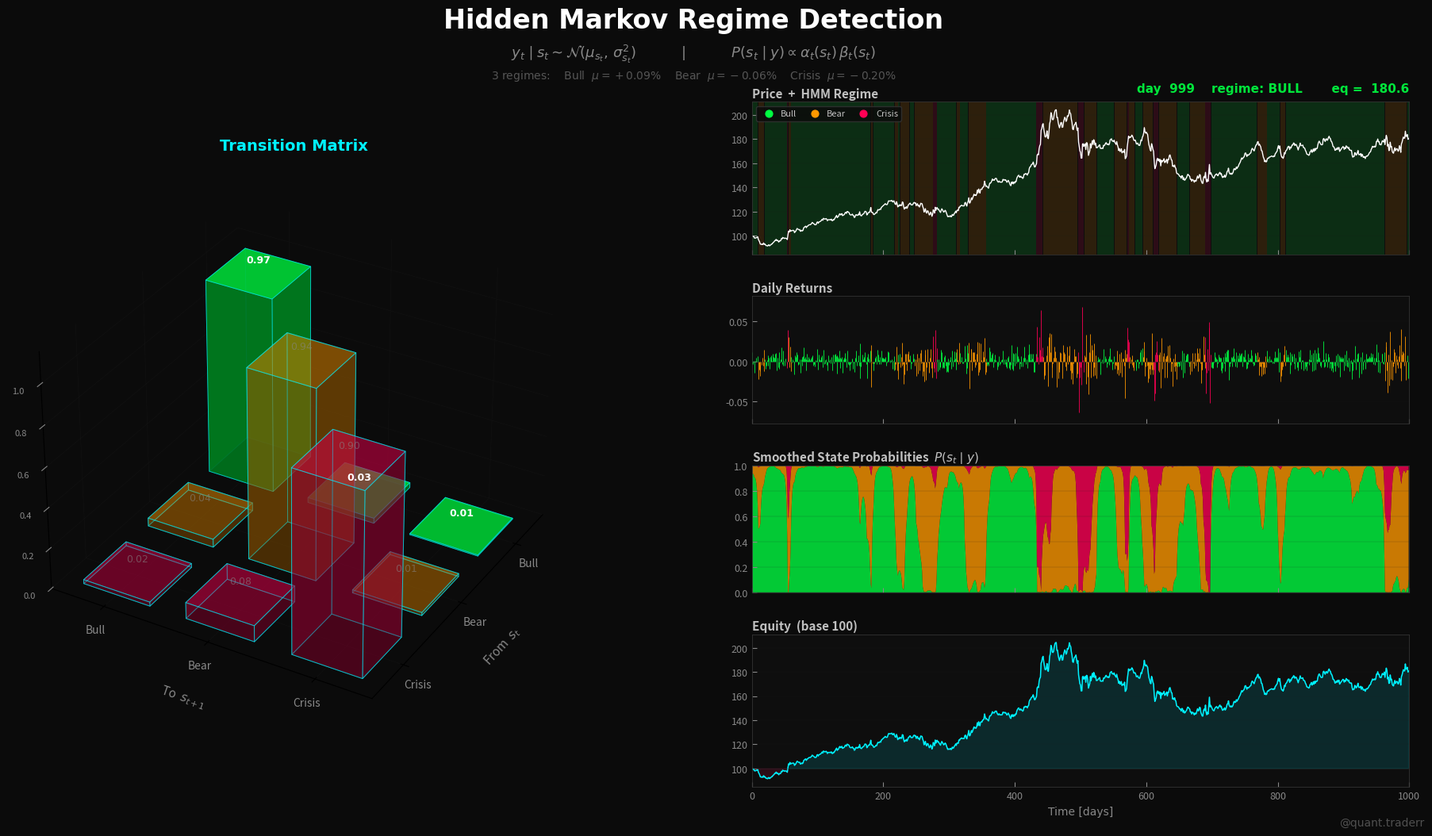

Source code (Python):
"""
Hidden_Markov_Pipeline.py
=========================
Static cinematic image of Hidden Markov Model regime detection.

Left panel  : 3D transition matrix bars  P(s_{t+1} | s_t)
Right panel : 4-stack 2D — Price+regimes · Returns barcode · Smoothed P(s) · Equity

Pipeline: SIMULATE -> FORWARD-BACKWARD -> RENDER STATIC PNG
Resolution: 1920x1080, Bloomberg Dark aesthetic

Dependencies: pip install numpy matplotlib
"""

import os, time, warnings
import numpy as np

import matplotlib
matplotlib.use("Agg")
import matplotlib.pyplot as plt
import matplotlib.gridspec as gridspec
from mpl_toolkits.mplot3d import Axes3D  # noqa: F401

warnings.filterwarnings("ignore")

# ═══════════════════════════════════════════════════════════════════
# CONFIG
# ═══════════════════════════════════════════════════════════════════
CONFIG = {
    "RESOLUTION": (1920, 1080),
    "OUTPUT_FILE": "Hidden_Markov_Regime.png",
    "LOG_FILE": "hmm_pipeline.log",
    "VIEW_ELEV": 32,
    "VIEW_AZIM": 30,
}

# 3-state Gaussian HMM for market returns
HMM = {
    "n_states": 3,
    "names": ["Bull", "Bear", "Crisis"],
    "means": np.array([0.0009, -0.0006, -0.0020]),
    "stds":  np.array([0.0080,  0.0145,  0.0310]),
    "trans": np.array([
        [0.970, 0.025, 0.005],   # from Bull
        [0.040, 0.945, 0.015],   # from Bear
        [0.020, 0.080, 0.900],   # from Crisis
    ]),
    "init": np.array([0.7, 0.2, 0.1]),
    "T": 1000,        # days
    "S0": 100.0,
    "seed": 11,
}

# ─── THEME ────────────────────────────────────────────────────────
THEME = {
    "BG":        "#0b0b0b",
    "PANEL_BG":  "#0e0e0e",
    "GRID":      "#1a1a1a",
    "GRID_ALT":  "#1f1f1f",
    "SPINE":     "#333333",
    "TEXT":      "#ffffff",
    "TEXT_DIM":  "#888888",
    "TEXT_SEC":  "#c0c0c0",
    "CYAN":      "#00f2ff",
    "GREEN":     "#00ff41",
    "RED":       "#ff0055",
    "MAGENTA":   "#ff1493",
    "ORANGE":    "#ff9800",
    "BLUE":      "#00bfff",
    "YELLOW":    "#ffcc00",
    "FONT":      "DejaVu Sans",
}

# Regime colors: Bull / Bear / Crisis
STATE_COLORS = ["#00ff41", "#ff9800", "#ff0055"]


# ═══════════════════════════════════════════════════════════════════
# UTILITIES
# ═══════════════════════════════════════════════════════════════════

def log(msg):
    ts = time.strftime("%H:%M:%S")
    line = f"[{ts}] {msg}"
    print(line)
    try:
        with open(CONFIG["LOG_FILE"], "a", encoding="utf-8") as f:
            f.write(line + "\n")
    except Exception:
        pass


def _hex_to_rgba(hexc, alpha=1.0):
    h = hexc.lstrip("#")
    return (int(h[0:2], 16) / 255,
            int(h[2:4], 16) / 255,
            int(h[4:6], 16) / 255,
            alpha)


# ═══════════════════════════════════════════════════════════════════
# MODULE 1 — SIMULATION + INFERENCE
# ═══════════════════════════════════════════════════════════════════

def simulate_hmm():
    """Sample returns from a 3-state Gaussian HMM."""
    p = HMM
    rng = np.random.default_rng(p["seed"])
    n = p["T"]
    K = p["n_states"]

    states  = np.zeros(n, dtype=int)
    returns = np.zeros(n)
    prices  = np.zeros(n)

    states[0]  = rng.choice(K, p=p["init"])
    returns[0] = rng.normal(p["means"][states[0]], p["stds"][states[0]])
    prices[0]  = p["S0"]

    for t in range(1, n):
        states[t]  = rng.choice(K, p=p["trans"][states[t - 1]])
        returns[t] = rng.normal(p["means"][states[t]], p["stds"][states[t]])
        prices[t]  = prices[t - 1] * np.exp(returns[t])

    return states, returns, prices


def forward_backward(returns, means, stds, trans, init):
    """Smoothed posteriors  P(s_t | y_{1:T})  via Forward-Backward."""
    n = len(returns)
    K = len(means)

    # log emission probabilities (Gaussian)
    log_emit = np.zeros((n, K))
    for k in range(K):
        log_emit[:, k] = (-0.5 * np.log(2 * np.pi * stds[k] ** 2)
                          - (returns - means[k]) ** 2 / (2 * stds[k] ** 2))

    log_trans = np.log(trans + 1e-15)
    log_init  = np.log(init + 1e-15)

    # Forward
    log_alpha = np.full((n, K), -np.inf)
    log_alpha[0] = log_init + log_emit[0]
    for t in range(1, n):
        for j in range(K):
            log_alpha[t, j] = (np.logaddexp.reduce(log_alpha[t - 1] + log_trans[:, j])
                               + log_emit[t, j])

    # Backward
    log_beta = np.zeros((n, K))
    for t in range(n - 2, -1, -1):
        for i in range(K):
            log_beta[t, i] = np.logaddexp.reduce(
                log_trans[i] + log_emit[t + 1] + log_beta[t + 1])

    # Posterior
    log_gamma = log_alpha + log_beta
    log_gamma -= np.logaddexp.reduce(log_gamma, axis=1, keepdims=True)
    return np.exp(log_gamma)


def build_data():
    states, returns, prices = simulate_hmm()
    gamma = forward_backward(returns, HMM["means"], HMM["stds"],
                             HMM["trans"], HMM["init"])
    return dict(
        t=np.arange(HMM["T"]),
        states=states,
        returns=returns,
        prices=prices,
        gamma=gamma,
    )


# ═══════════════════════════════════════════════════════════════════
# MODULE 2 — RENDERING
# ═══════════════════════════════════════════════════════════════════

def _style_2d(ax, xlabel=False):
    ax.set_facecolor(THEME["PANEL_BG"])
    for sp in ax.spines.values():
        sp.set_color(THEME["SPINE"]); sp.set_linewidth(0.6)
    ax.tick_params(axis="both", colors=THEME["TEXT_DIM"], labelsize=9,
                   direction="in", length=4)
    ax.yaxis.grid(True, lw=0.3, alpha=0.4, color=THEME["GRID_ALT"])
    ax.xaxis.grid(False)
    if not xlabel:
        ax.tick_params(axis="x", labelbottom=False)


def render_static(sim, out_path):
    """Render the full-history static image."""
    K       = HMM["n_states"]
    trans   = HMM["trans"]
    names   = HMM["names"]
    states  = sim["states"]
    prices  = sim["prices"]
    rets    = sim["returns"]
    gamma   = sim["gamma"]
    t_arr   = sim["t"]

    cur_state = int(states[-1])
    alpha_3d  = 0.88

    fig = plt.figure(figsize=(19.2, 10.8), dpi=100, facecolor=THEME["BG"])
    gs = gridspec.GridSpec(
        4, 2, width_ratios=[1, 1.15],
        height_ratios=[1.2, 1, 1, 1.2],
        hspace=0.30, wspace=0.28,
        left=0.05, right=0.97, top=0.86, bottom=0.06,
    )

    # ── LEFT: 3D transition matrix bars ───────────────────────────
    ax = fig.add_subplot(gs[:, 0], projection="3d", computed_zorder=False)
    ax.set_facecolor(THEME["BG"])
    pane = (0.043, 0.043, 0.043, 1)
    ax.xaxis.set_pane_color(pane)
    ax.yaxis.set_pane_color(pane)
    ax.zaxis.set_pane_color(pane)
    for a in (ax.xaxis, ax.yaxis, ax.zaxis):
        a._axinfo["grid"]["color"] = (0.1, 0.1, 0.1, 0.5)
        a._axinfo["grid"]["linewidth"] = 0.4

    xpos, ypos = np.meshgrid(np.arange(K), np.arange(K), indexing="ij")
    xpos = xpos.flatten().astype(float)
    ypos = ypos.flatten().astype(float)
    zpos = np.zeros(K * K)
    dx = dy = 0.65
    xpos -= dx / 2
    ypos -= dy / 2
    dz = trans.flatten()

    bar_colors = []
    bar_edges  = []
    for i in range(K):
        for j in range(K):
            base = STATE_COLORS[i]
            a = alpha_3d if i == cur_state else alpha_3d * 0.40
            bar_colors.append(_hex_to_rgba(base, a))
            bar_edges.append(_hex_to_rgba(THEME["CYAN"], 0.55))

    ax.bar3d(xpos, ypos, zpos, dx, dy, dz,
             color=bar_colors, edgecolor=bar_edges, linewidth=0.7,
             shade=True, zorder=1)

    for k in range(K * K):
        i, j = k // K, k % K
        label_alpha = 1.0 if i == cur_state else 0.55
        label_color = THEME["TEXT"] if i == cur_state else THEME["TEXT_DIM"]
        ax.text(xpos[k] + dx / 2, ypos[k] + dy / 2, dz[k] + 0.04,
                f"{dz[k]:.2f}",
                color=label_color, fontsize=9, ha="center", va="bottom",
                fontfamily=THEME["FONT"],
                fontweight="bold" if i == cur_state else "normal",
                alpha=label_alpha)

    ax.set_xticks(np.arange(K))
    ax.set_yticks(np.arange(K))
    ax.set_xticklabels(names, color=THEME["TEXT_DIM"], fontsize=10)
    ax.set_yticklabels(names, color=THEME["TEXT_DIM"], fontsize=10)
    ax.set_xlabel("From  $s_t$", fontsize=11, color=THEME["TEXT_DIM"], labelpad=14)
    ax.set_ylabel("To  $s_{t+1}$", fontsize=11, color=THEME["TEXT_DIM"], labelpad=14)
    ax.set_zlabel(r"$P(s_{t+1} \mid s_t)$", fontsize=11,
                  color=THEME["TEXT_DIM"], labelpad=8)
    ax.set_zlim(0, 1.15)
    ax.tick_params(axis="z", colors=THEME["TEXT_DIM"], labelsize=8)
    ax.view_init(elev=CONFIG["VIEW_ELEV"], azim=CONFIG["VIEW_AZIM"])
    ax.set_title("Transition Matrix", fontsize=14, fontweight="bold",
                 color=THEME["CYAN"], fontfamily=THEME["FONT"], pad=8)

    # ── RIGHT: 4 panels ───────────────────────────────────────────
    p_lo, p_hi = prices.min(), prices.max()
    p_pad = (p_hi - p_lo) * 0.06
    yr_price = (p_lo - p_pad, p_hi + p_pad)

    r_lo, r_hi = rets.min(), rets.max()
    r_pad = (r_hi - r_lo) * 0.10
    yr_returns = (r_lo - r_pad, r_hi + r_pad)

    eq = prices / HMM["S0"] * 100
    e_lo, e_hi = eq.min(), eq.max()
    e_pad = (e_hi - e_lo) * 0.06
    yr_equity = (e_lo - e_pad, e_hi + e_pad)

    # Panel 1 — Price + regime fill
    a1 = fig.add_subplot(gs[0, 1])
    _style_2d(a1)
    for s in range(K):
        mask = (states == s)
        a1.fill_between(t_arr, yr_price[0], yr_price[1],
                        where=mask, color=STATE_COLORS[s], alpha=0.13,
                        step="mid", linewidth=0)
    a1.plot(t_arr, prices, color=THEME["TEXT"], lw=1.0)
    a1.set_xlim(0, HMM["T"]); a1.set_ylim(*yr_price)
    a1.set_title("Price  +  HMM Regime", fontsize=11, fontweight="bold",
                 color=THEME["TEXT_SEC"], loc="left", pad=4)

    for i in range(K):
        a1.scatter([], [], s=40, color=STATE_COLORS[i], label=names[i])
    a1.legend(loc="upper left", fontsize=8, facecolor=THEME["BG"],
              edgecolor=THEME["SPINE"], labelcolor=THEME["TEXT_SEC"],
              framealpha=0.85, ncol=3, columnspacing=1.0,
              handletextpad=0.4)

    # Panel 2 — Daily returns barcode
    a2 = fig.add_subplot(gs[1, 1])
    _style_2d(a2)
    cols = [STATE_COLORS[s] for s in states]
    a2.vlines(t_arr, 0, rets, colors=cols, linewidth=0.7, alpha=0.85)
    a2.axhline(0, color=THEME["SPINE"], lw=0.5, alpha=0.5)
    a2.set_xlim(0, HMM["T"]); a2.set_ylim(*yr_returns)
    a2.set_title("Daily Returns", fontsize=11, fontweight="bold",
                 color=THEME["TEXT_SEC"], loc="left", pad=4)

    # Panel 3 — Smoothed state probabilities (stacked)
    a3 = fig.add_subplot(gs[2, 1])
    _style_2d(a3)
    a3.stackplot(t_arr, gamma[:, 0], gamma[:, 1], gamma[:, 2],
                 colors=[STATE_COLORS[i] for i in range(K)],
                 alpha=0.78, edgecolor="none")
    a3.set_xlim(0, HMM["T"]); a3.set_ylim(0, 1)
    a3.set_title(r"Smoothed State Probabilities  $P(s_t \mid y)$",
                 fontsize=11, fontweight="bold",
                 color=THEME["TEXT_SEC"], loc="left", pad=4)

    # Panel 4 — Equity (base 100)
    a4 = fig.add_subplot(gs[3, 1])
    _style_2d(a4, xlabel=True)
    a4.plot(t_arr, eq, color=THEME["CYAN"], lw=1.1)
    a4.fill_between(t_arr, 100, eq, where=eq >= 100,
                    color=THEME["CYAN"], alpha=0.12)
    a4.fill_between(t_arr, 100, eq, where=eq < 100,
                    color=THEME["RED"], alpha=0.12)
    a4.axhline(100, color=THEME["SPINE"], lw=0.5, alpha=0.5)
    a4.set_xlim(0, HMM["T"]); a4.set_ylim(*yr_equity)
    a4.set_xlabel("Time [days]", fontsize=10, color=THEME["TEXT_DIM"],
                   fontfamily=THEME["FONT"])
    a4.set_title("Equity  (base 100)", fontsize=11, fontweight="bold",
                 color=THEME["TEXT_SEC"], loc="left", pad=4)

    # ── Title bar ─────────────────────────────────────────────────
    fig.text(0.50, 0.955, "Hidden Markov Regime Detection",
             ha="center", va="center", fontsize=24, fontweight="bold",
             color=THEME["TEXT"], fontfamily=THEME["FONT"])
    fig.text(0.50, 0.916,
             r"$y_t \mid s_t \sim \mathcal{N}(\mu_{s_t},\, \sigma_{s_t}^2)$"
             "          |          "
             r"$P(s_t \mid y) \propto \alpha_t(s_t)\, \beta_t(s_t)$",
             ha="center", va="center", fontsize=13,
             color=THEME["TEXT_DIM"], fontfamily=THEME["FONT"])
    fig.text(0.50, 0.891,
             r"3 regimes:    Bull  $\mu = +0.09\%$    Bear  $\mu = -0.06\%$"
             r"    Crisis  $\mu = -0.20\%$",
             ha="center", va="center", fontsize=10,
             color="#555555", fontfamily=THEME["FONT"])

    # ── HUD ───────────────────────────────────────────────────────
    eq_now = eq[-1]
    fig.text(0.97, 0.875,
             f"day {len(t_arr) - 1:4d}    regime: {names[cur_state].upper():7s}"
             f"    eq = {eq_now:6.1f}",
             ha="right", va="center", fontsize=11, fontweight="bold",
             color=STATE_COLORS[cur_state], fontfamily=THEME["FONT"], alpha=0.9)

    # ── Footer ────────────────────────────────────────────────────
    fig.text(0.98, 0.012, "@quant.traderr",
             ha="right", va="bottom", fontsize=10,
             color=THEME["TEXT_DIM"], fontfamily=THEME["FONT"], alpha=0.55)

    fig.savefig(out_path, dpi=100, facecolor=THEME["BG"])
    plt.close(fig)


# ═══════════════════════════════════════════════════════════════════
# MAIN
# ═══════════════════════════════════════════════════════════════════

def main():
    t0 = time.time()
    log("=" * 60)
    log("Hidden Markov Regime Pipeline START (static)")
    log("=" * 60)

    log("Simulating 3-state HMM ...")
    sim = build_data()
    counts = np.bincount(sim["states"], minlength=HMM["n_states"])
    log(f"  T={HMM['T']} days  |  state counts: "
        f"Bull={counts[0]}  Bear={counts[1]}  Crisis={counts[2]}")
    log(f"  Final equity: {sim['prices'][-1] / HMM['S0'] * 100:.2f}")

    log("Rendering static image ...")
    render_static(sim, CONFIG["OUTPUT_FILE"])
    log(f"Image saved: {CONFIG['OUTPUT_FILE']}")
    log(f"Pipeline complete in {time.time() - t0:.1f}s")
    log("=" * 60)


if __name__ == "__main__":
    main()
